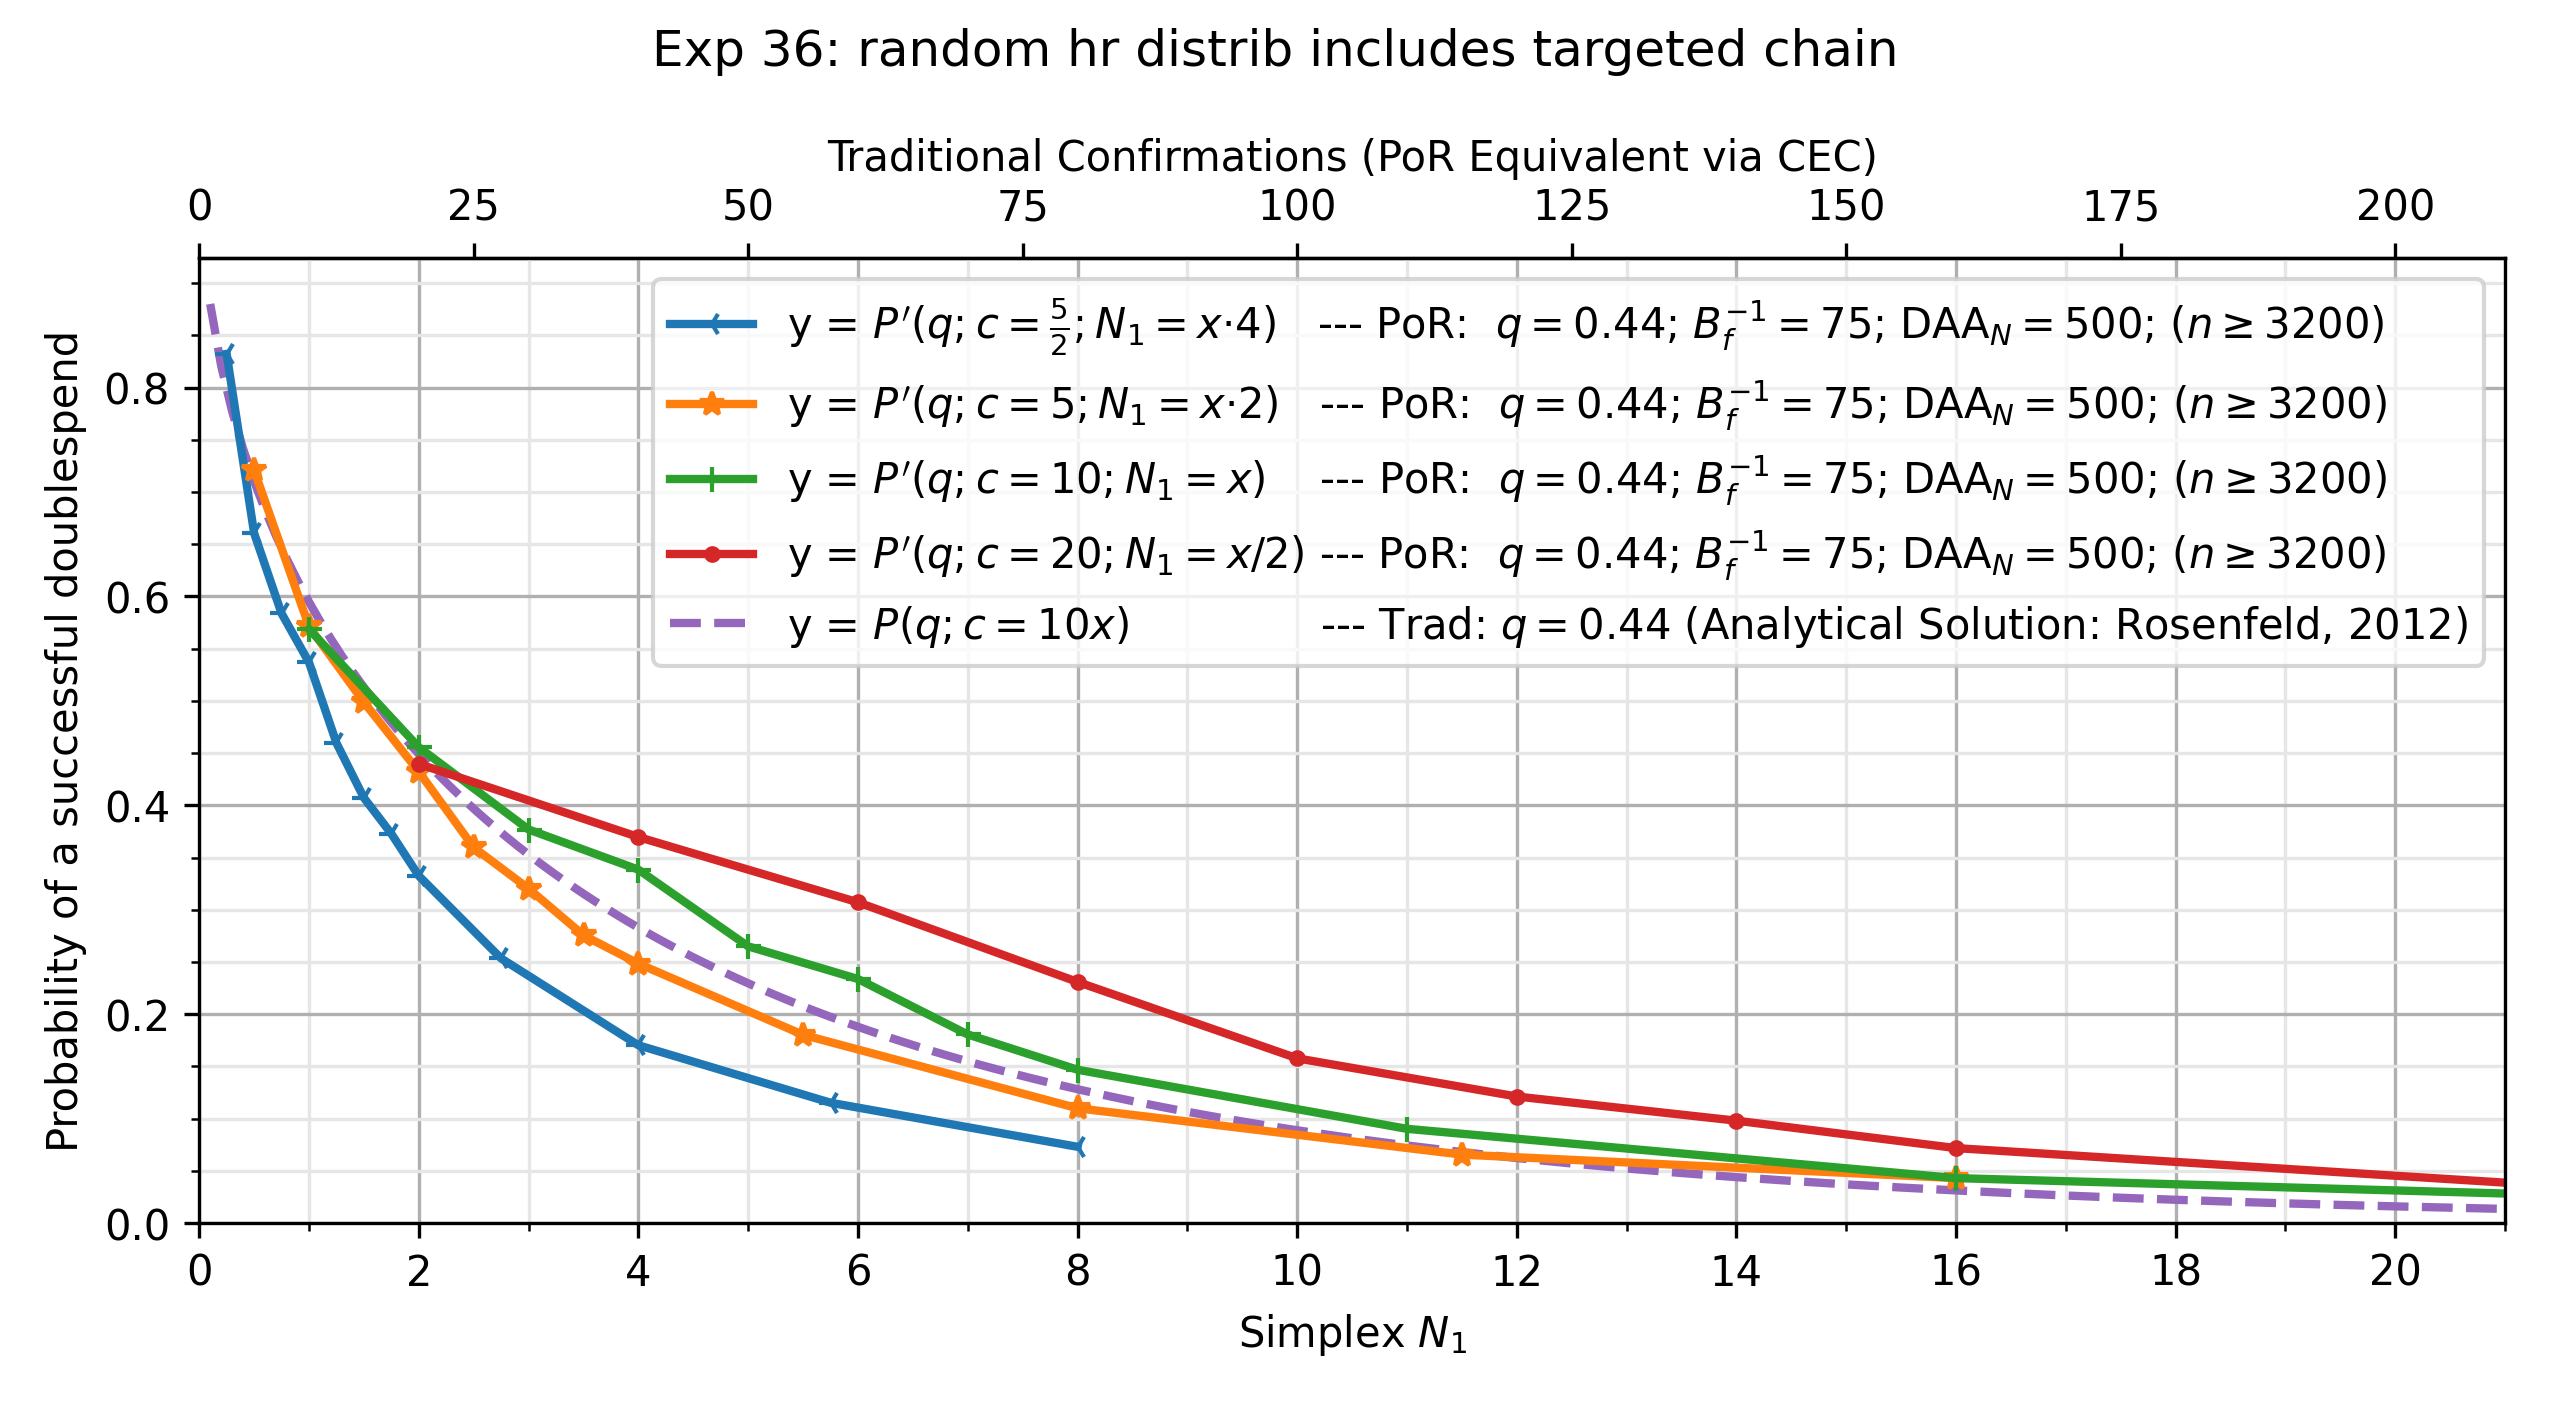

Data behind this chart, as committed beside it:
, kls=results&ty=por&q=0.44&ds=2.5&daa=500…, kls=results&ty=por&q=0.44&ds=5.0&daa=500…, kls=results&ty=por&q=0.44&ds=10.0&daa=50…, kls=results&ty=por&q=0.44&ds=20.0&daa=50…, kls=analytical&ty=trad&q=0.44&ds=10.0&da…
0.1, , , , , 0.88
0.2, , , , , 0.8209
0.25, 0.8322, , , , 
0.3, , , , , 0.7772
0.4, , , , , 0.7412
0.5, 0.6606, 0.7209, , , 0.7103
0.6, , , , , 0.6828
0.7, , , , , 0.658
0.75, 0.5837, , , , 
0.8, , , , , 0.6353
0.9, , , , , 0.6143
1.0, 0.5369, 0.5713, 0.5687, , 0.5948
1.1, , , , , 0.5765
1.2, , , , , 0.5593
1.25, 0.4597, , , , 
1.3, , , , , 0.543
1.4, , , , , 0.5276
1.5, 0.4072, 0.4988, , , 0.513
1.6, , , , , 0.499
1.7, , , , , 0.4857
1.75, 0.3728, , , , 
1.8, , , , , 0.473
1.9, , , , , 0.4608
2.0, 0.3325, 0.4322, 0.4556, 0.4397, 0.4491
2.1, , , , , 0.4378
2.2, , , , , 0.427
2.3, , , , , 0.4166
2.4, , , , , 0.4065
2.5, , 0.3597, , , 0.3968
2.6, , , , , 0.3874
2.7, , , , , 0.3784
2.75, 0.2534, , , , 
2.8, , , , , 0.3696
2.9, , , , , 0.3611
3.0, , 0.3203, 0.3769, , 0.3529
3.1, , , , , 0.3449
3.2, , , , , 0.3372
3.3, , , , , 0.3297
3.4, , , , , 0.3224
3.5, , 0.2756, , , 0.3154
3.6, , , , , 0.3085
3.7, , , , , 0.3018
3.8, , , , , 0.2953
3.9, , , , , 0.289
4.0, 0.1703, 0.2484, 0.3384, 0.3697, 0.2829
4.1, , , , , 0.2769
4.2, , , , , 0.2711
4.3, , , , , 0.2654
4.4, , , , , 0.2599
4.5, , , , , 0.2545
4.6, , , , , 0.2493
4.7, , , , , 0.2442
4.8, , , , , 0.2392
4.9, , , , , 0.2344
5.0, , , 0.265, , 0.2296
5.1, , , , , 0.225
5.2, , , , , 0.2205
5.3, , , , , 0.2161
5.4, , , , , 0.2118
5.5, , 0.1803, , , 0.2076
... 71 more rows
